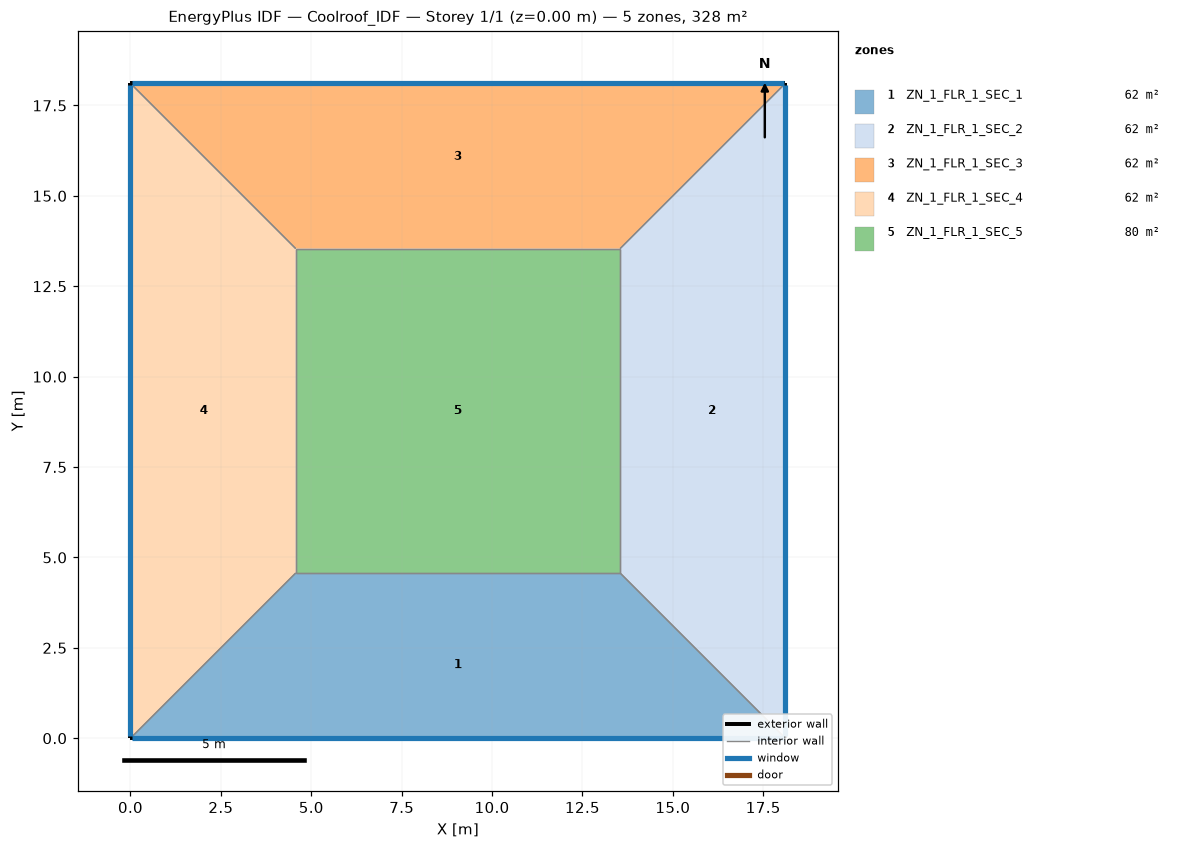
=== STOREY PLAN SPEC (per zone: floor XY polygon, exterior-wall plan segments, windows/doors) ===
zone 1: ZN_1_FLR_1_SEC_1  (61.9 m²)
  floor: (4.57, 4.57) (13.54, 4.57) (18.11, 0.00) (0.00, 0.00)
  exterior wall: (0.00, 0.00) – (18.11, 0.00)  [18.1 m]
    window: (0.05, 0.00) – (18.06, 0.00)  [19.0 m²]
  interior walls: 3
zone 2: ZN_1_FLR_1_SEC_2  (61.9 m²)
  floor: (13.54, 4.57) (13.54, 13.54) (18.11, 18.11) (18.11, 0.00)
  exterior wall: (18.11, 0.00) – (18.11, 18.11)  [18.1 m]
    window: (18.11, 0.05) – (18.11, 18.06)  [19.0 m²]
  interior walls: 3
zone 3: ZN_1_FLR_1_SEC_3  (61.9 m²)
  floor: (0.00, 18.11) (18.11, 18.11) (13.54, 13.54) (4.57, 13.54)
  exterior wall: (18.11, 18.11) – (0.00, 18.11)  [18.1 m]
    window: (18.06, 18.11) – (0.05, 18.11)  [19.0 m²]
  interior walls: 3
zone 4: ZN_1_FLR_1_SEC_4  (61.9 m²)
  floor: (0.00, 18.11) (4.57, 13.54) (4.57, 4.57) (0.00, 0.00)
  exterior wall: (0.00, 18.11) – (0.00, 0.00)  [18.1 m]
    window: (0.00, 18.06) – (0.00, 0.05)  [19.0 m²]
  interior walls: 3
zone 5: ZN_1_FLR_1_SEC_5  (80.5 m²)
  floor: (4.57, 13.54) (13.54, 13.54) (13.54, 4.57) (4.57, 4.57)
  interior walls: 4

=== DERIVED (storey summary) ===
Building: Coolroof_IDF
Storey: 1 of 1  (floor level z = 0.00 m)
Storey gross floor area: 328.0 m²
Zones on this storey: 5
  - ZN_1_FLR_1_SEC_1: floor 61.9 m²; exterior wall 18.1 m (63.4 m²); 1 window(s) 19.0 m²; WWR 30.0%
  - ZN_1_FLR_1_SEC_2: floor 61.9 m²; exterior wall 18.1 m (63.4 m²); 1 window(s) 19.0 m²; WWR 30.0%
  - ZN_1_FLR_1_SEC_3: floor 61.9 m²; exterior wall 18.1 m (63.4 m²); 1 window(s) 19.0 m²; WWR 30.0%
  - ZN_1_FLR_1_SEC_4: floor 61.9 m²; exterior wall 18.1 m (63.4 m²); 1 window(s) 19.0 m²; WWR 30.0%
  - ZN_1_FLR_1_SEC_5: floor 80.5 m²
Zone adjacency (shared interzone walls):
  - ZN_1_FLR_1_SEC_1 ↔ ZN_1_FLR_1_SEC_2
  - ZN_1_FLR_1_SEC_1 ↔ ZN_1_FLR_1_SEC_4
  - ZN_1_FLR_1_SEC_1 ↔ ZN_1_FLR_1_SEC_5
  - ZN_1_FLR_1_SEC_2 ↔ ZN_1_FLR_1_SEC_3
  - ZN_1_FLR_1_SEC_2 ↔ ZN_1_FLR_1_SEC_5
  - ZN_1_FLR_1_SEC_3 ↔ ZN_1_FLR_1_SEC_4
  - ZN_1_FLR_1_SEC_3 ↔ ZN_1_FLR_1_SEC_5
  - ZN_1_FLR_1_SEC_4 ↔ ZN_1_FLR_1_SEC_5